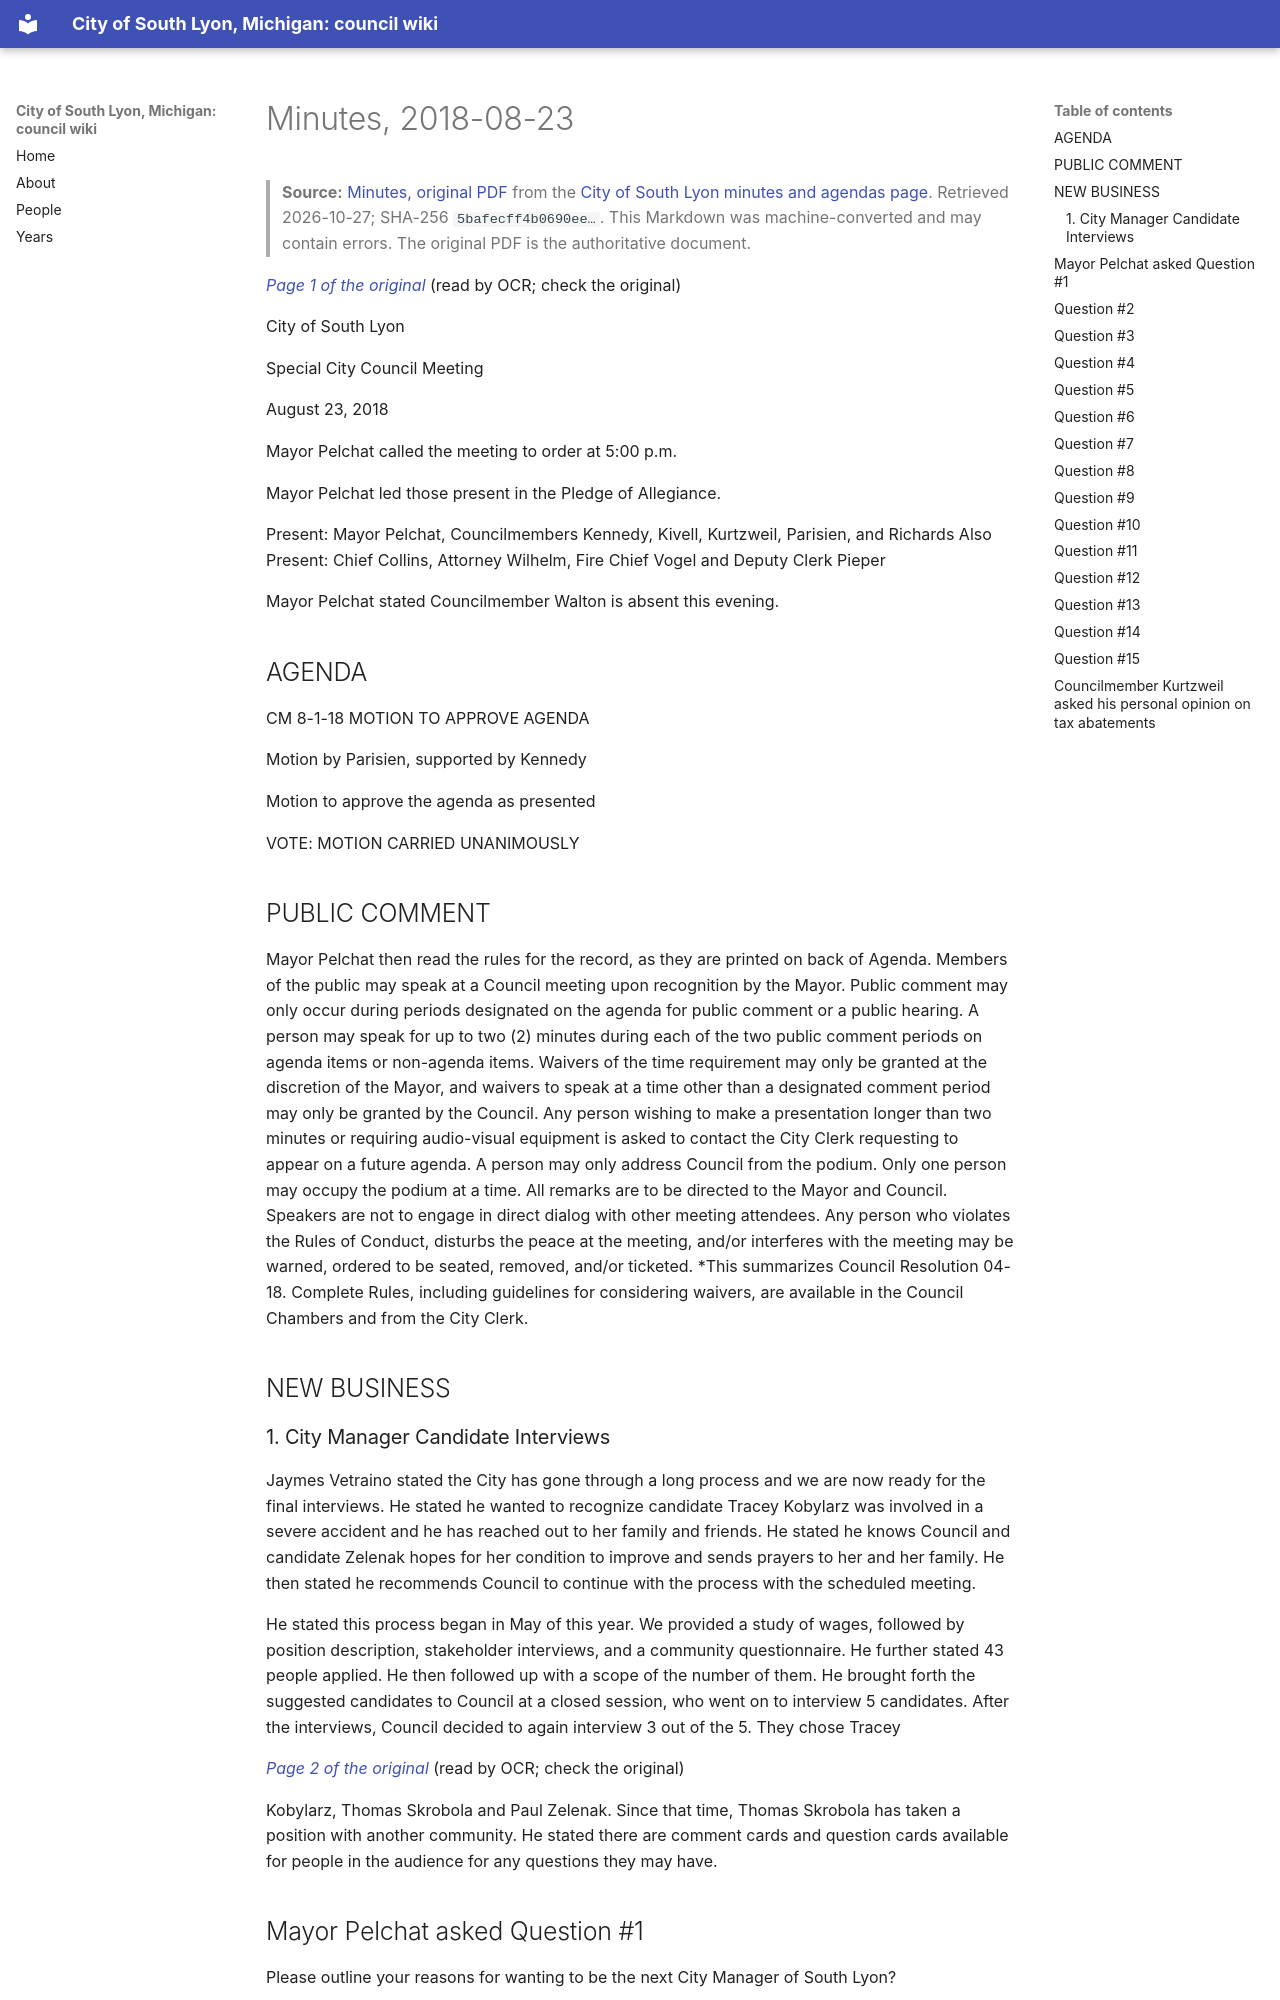

repository: RyanMathewson/city-of-south-lyon-mi-council-wiki · page: documents/2018/2018-08-23/minutes/index.html · generator: mkdocs

---
title: "Minutes, 2018-08-23"
meeting_date: "2018-08-23"
document: "minutes"
source_url: "https://www.southlyonmi.org/8-23-18%20CM%20approved.pdf?t=202108310733130"
source_listing: "https://www.southlyonmi.org/government/city_council/city_council_minutes_and_agendas.php"
source_sha256: "5bafecff4b0690ee1cd3163d6c3242f78cc80803c5d9996df28d6967904bc472"
source_bytes: 451485
retrieved: "2026-10-27"
pages: 10
ocr_pages: 10
converter: "pymupdf4llm 0.3.4 (text layers); PaddleOCR-VL-1.6-0.9B (scanned pages)"
---

# Minutes, 2018-08-23

> **Source:** [Minutes, original PDF](https://www.southlyonmi.org/8-23-18%20CM%20approved.pdf?t=202108310733130) from the [City of South Lyon minutes and agendas page](https://www.southlyonmi.org/government/city_council/city_council_minutes_and_agendas.php). Retrieved 2026-10-27; SHA-256 `5bafecff4b0690ee…`. This Markdown was machine-converted and may contain errors. The original PDF is the authoritative document.

<a id="p1"></a>
*[Page 1 of the original](https://www.southlyonmi.org/8-23-18%20CM%20approved.pdf?t=202108310733130#page=1)* (read by OCR; check the original)

City of South Lyon

Special City Council Meeting

August 23, 2018

Mayor Pelchat called the meeting to order at 5:00 p.m.

Mayor Pelchat led those present in the Pledge of Allegiance.

Present: Mayor Pelchat, Councilmembers Kennedy, Kivell, Kurtzweil, Parisien, and Richards Also Present: Chief Collins, Attorney Wilhelm, Fire Chief Vogel and Deputy Clerk Pieper

Mayor Pelchat stated Councilmember Walton is absent this evening.

## AGENDA

CM 8-1-18 MOTION TO APPROVE AGENDA

Motion by Parisien, supported by Kennedy

Motion to approve the agenda as presented

VOTE: MOTION CARRIED UNANIMOUSLY

## PUBLIC COMMENT

Mayor Pelchat then read the rules for the record, as they are printed on back of Agenda. Members of the public may speak at a Council meeting upon recognition by the Mayor. Public comment may only occur during periods designated on the agenda for public comment or a public hearing. A person may speak for up to two (2) minutes during each of the two public comment periods on agenda items or non-agenda items. Waivers of the time requirement may only be granted at the discretion of the Mayor, and waivers to speak at a time other than a designated comment period may only be granted by the Council. Any person wishing to make a presentation longer than two minutes or requiring audio-visual equipment is asked to contact the City Clerk requesting to appear on a future agenda. A person may only address Council from the podium. Only one person may occupy the podium at a time. All remarks are to be directed to the Mayor and Council. Speakers are not to engage in direct dialog with other meeting attendees. Any person who violates the Rules of Conduct, disturbs the peace at the meeting, and/or interferes with the meeting may be warned, ordered to be seated, removed, and/or ticketed. *This summarizes Council Resolution 04-18. Complete Rules, including guidelines for considering waivers, are available in the Council Chambers and from the City Clerk.

## NEW BUSINESS

### 1. City Manager Candidate Interviews

Jaymes Vetraino stated the City has gone through a long process and we are now ready for the final interviews. He stated he wanted to recognize candidate Tracey Kobylarz was involved in a severe accident and he has reached out to her family and friends. He stated he knows Council and candidate Zelenak hopes for her condition to improve and sends prayers to her and her family. He then stated he recommends Council to continue with the process with the scheduled meeting.

He stated this process began in May of this year. We provided a study of wages, followed by position description, stakeholder interviews, and a community questionnaire. He further stated 43 people applied. He then followed up with a scope of the number of them. He brought forth the suggested candidates to Council at a closed session, who went on to interview 5 candidates. After the interviews, Council decided to again interview 3 out of the 5. They chose Tracey

<a id="p2"></a>
*[Page 2 of the original](https://www.southlyonmi.org/8-23-18%20CM%20approved.pdf?t=202108310733130#page=2)* (read by OCR; check the original)

Kobylarz, Thomas Skrobola and Paul Zelenak. Since that time, Thomas Skrobola has taken a position with another community. He stated there are comment cards and question cards available for people in the audience for any questions they may have.
